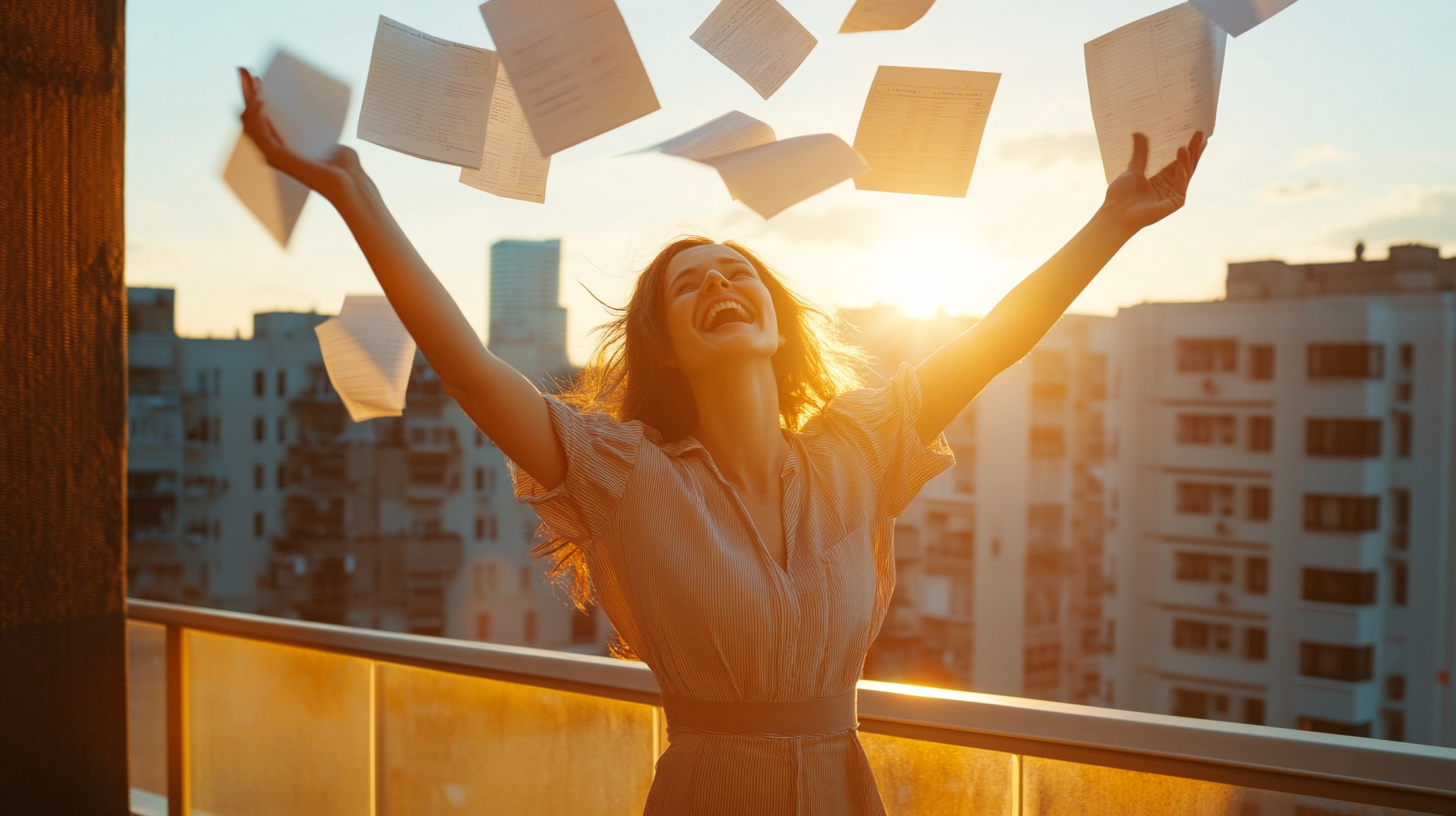
Generation parameters embedded in this image by Midjourney (PNG 'Description' text chunk):
Woman joyfully releasing papers (perfect to-do lists) into air from sunny balcony, papers floating like butterflies, freedom and relief creating radiant smile, golden hour light creating magical atmosphere, liberation and rebirth moment, documentary style, shot on Canon 5D Mark IV, 35mm lens, warm celebratory light --ar 16:9 --raw --stylize 75 --v 6.1 Job ID: 8af88434-8970-45b6-86a9-f4dd1da9a21e